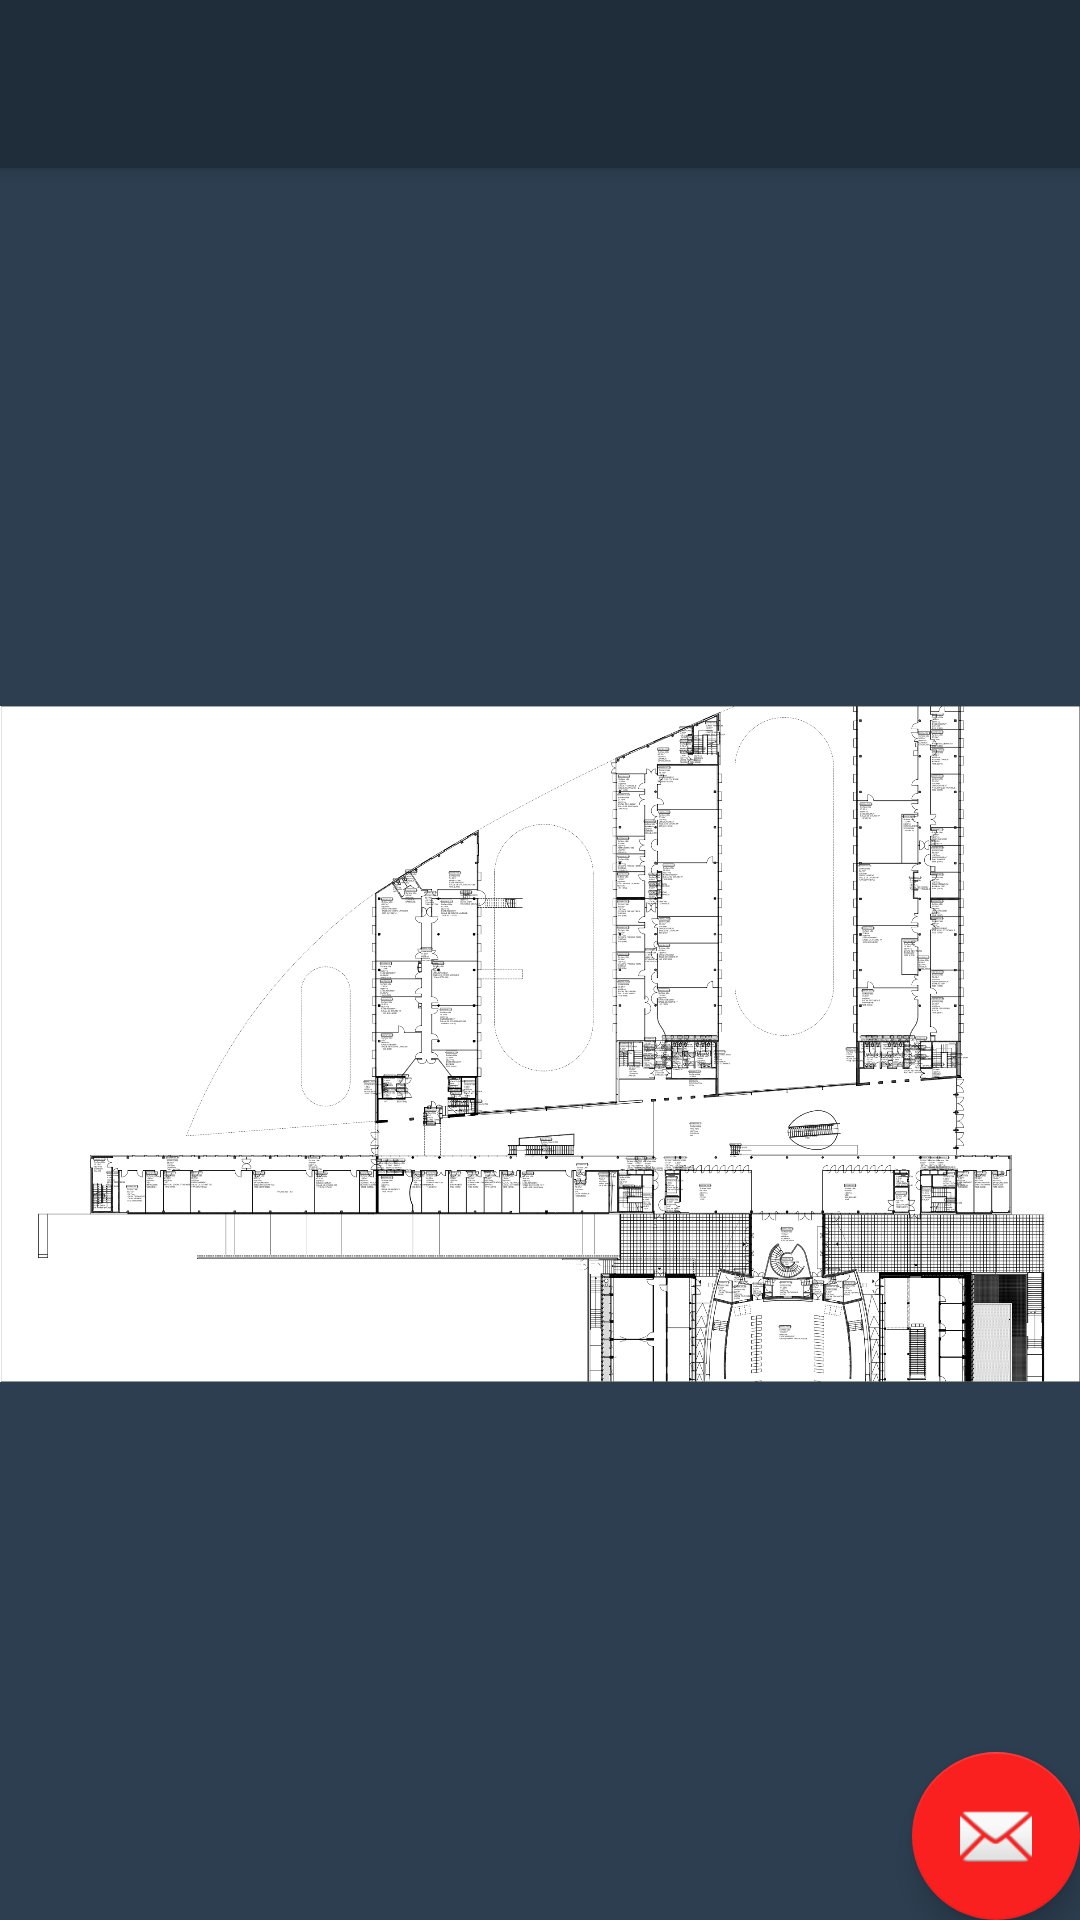

The Android layout XML behind this screen, and the referenced resources:
<!-- AndroidManifest.xml: application theme AppTheme -->
<!-- res/layout/app_bar_menu_personnel.xml -->
<?xml version="1.0" encoding="utf-8"?>
<android.support.design.widget.CoordinatorLayout xmlns:android="http://schemas.android.com/apk/res/android"
    xmlns:app="http://schemas.android.com/apk/res-auto"
    xmlns:tools="http://schemas.android.com/tools"
    android:layout_width="match_parent"
    android:layout_height="match_parent"
    android:background="#2c3e50"
    tools:context="com.example.leak.my_application.MenuPersonnel">

    <android.support.design.widget.AppBarLayout
        android:layout_width="match_parent"
        android:layout_height="wrap_content"
        android:theme="@style/AppTheme.AppBarOverlay">

        <android.support.v7.widget.Toolbar
            android:id="@+id/toolbar"
            android:layout_width="match_parent"
            android:layout_height="?attr/actionBarSize"
            android:background="?attr/colorPrimary"
            app:popupTheme="@style/AppTheme.PopupOverlay" />

    </android.support.design.widget.AppBarLayout>

    <android.support.design.widget.FloatingActionButton
        android:id="@+id/fab"
        android:layout_width="wrap_content"
        android:layout_height="wrap_content"
        android:layout_gravity="bottom|end"
        android:layout_margin="@dimen/fab_margin"
        app:srcCompat="@android:drawable/ic_dialog_email" />



    <include layout="@layout/content_menu_personnel" />

</android.support.design.widget.CoordinatorLayout>
<!-- res/layout/content_menu_personnel.xml (included above) -->
<?xml version="1.0" encoding="utf-8"?>
<RelativeLayout xmlns:android="http://schemas.android.com/apk/res/android"
    xmlns:app="http://schemas.android.com/apk/res-auto"
    xmlns:tools="http://schemas.android.com/tools"
    android:layout_width="match_parent"
    android:layout_height="match_parent"
    app:layout_behavior="@string/appbar_scrolling_view_behavior"
    tools:context="com.example.leak.my_application.MenuPersonnel"
    tools:showIn="@layout/app_bar_menu_personnel">

    <ImageView
        android:id="@+id/imageView3"
        android:layout_width="wrap_content"
        android:layout_height="wrap_content"
        android:layout_centerInParent="true"
        android:adjustViewBounds="false"
        android:background="#2c3e50"
        app:srcCompat="@drawable/map"
        tools:ignore="ContentDescription,MissingConstraints"
        tools:layout_editor_absoluteX="0dp"
        tools:layout_editor_absoluteY="0dp" />

    <ImageView
        android:id="@+id/imageView5"
        android:layout_width="wrap_content"
        android:layout_height="wrap_content"
        android:adjustViewBounds="true"
        android:cropToPadding="true"
        app:srcCompat="@drawable/map"
        tools:layout_editor_absoluteX="0dp"
        tools:layout_editor_absoluteY="0dp"
        android:layout_centerInParent="true"
        tools:ignore="ContentDescription" />
</RelativeLayout>
<!-- resources referenced by this layout -->
<resources>
  <!-- drawable map: jpg bitmap (drawable, 1019015 bytes) -->
  <style name="AppTheme.AppBarOverlay" parent="ThemeOverlay.AppCompat.Dark.ActionBar" />
  <style name="AppTheme.PopupOverlay" parent="ThemeOverlay.AppCompat.Light" />
  <style name="AppTheme" parent="Theme.AppCompat.Light.DarkActionBar">
          
          <item name="colorPrimary">#1f2c39</item>
          <item name="colorPrimaryDark">@color/colorPrimaryDark</item>
          <item name="colorAccent">@color/colorAccent</item>
      </style>
  <color name="colorPrimaryDark">#272b45</color>
  <color name="colorAccent">#fa2020</color>
</resources>
